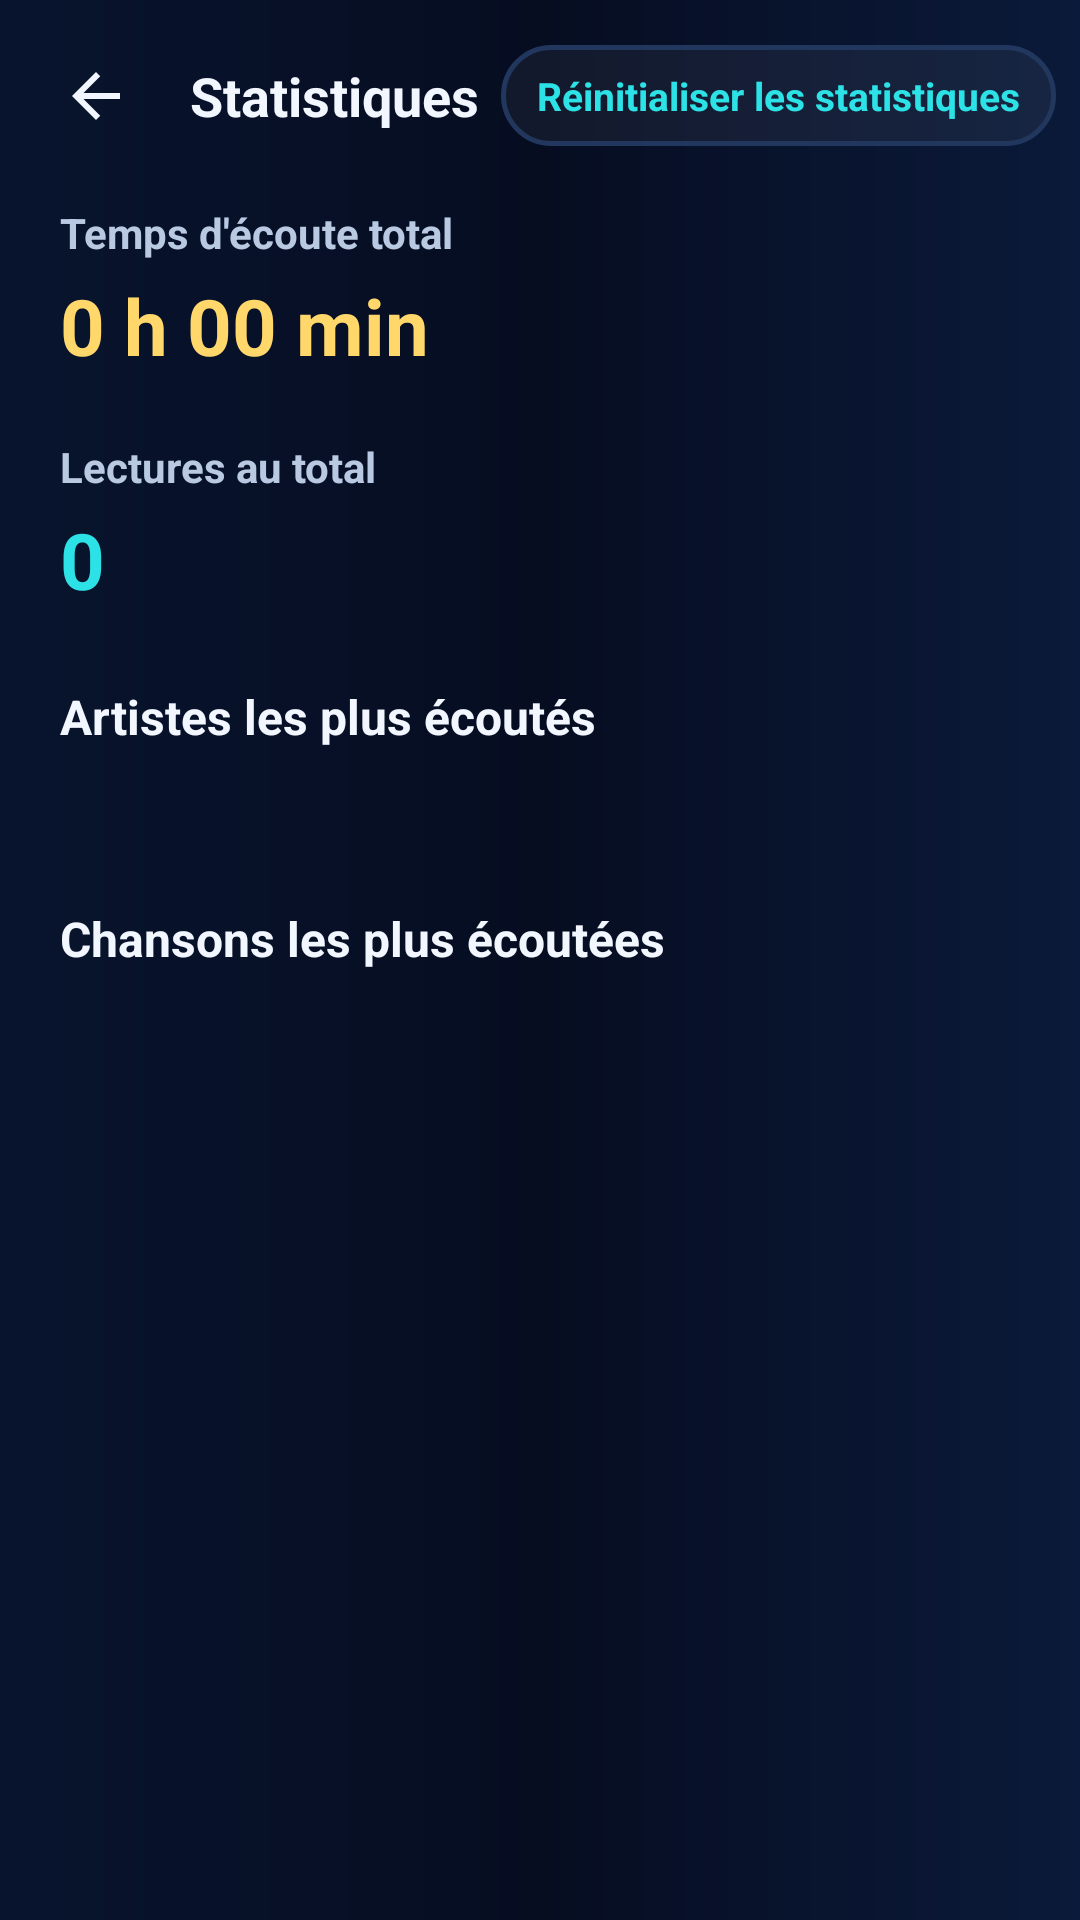

Write the Android layout XML for this screen, with the resource values it uses.
<!-- AndroidManifest.xml: application theme Theme.ZenoPlay -->
<!-- res/layout/activity_stats.xml -->
<?xml version="1.0" encoding="utf-8"?>
<LinearLayout xmlns:android="http://schemas.android.com/apk/res/android"
    android:layout_width="match_parent"
    android:layout_height="match_parent"
    android:background="@drawable/bg_app"
    android:orientation="vertical">

    <LinearLayout
        android:layout_width="match_parent"
        android:layout_height="wrap_content"
        android:gravity="center_vertical"
        android:orientation="horizontal"
        android:paddingStart="8dp"
        android:paddingTop="8dp"
        android:paddingEnd="8dp">

        <ImageButton
            android:id="@+id/backButton"
            android:layout_width="48dp"
            android:layout_height="48dp"
            android:background="?attr/selectableItemBackgroundBorderless"
            android:contentDescription="@string/back"
            android:src="@drawable/ic_back"
            android:tint="@color/zeno_ink" />

        <TextView
            android:layout_width="0dp"
            android:layout_height="wrap_content"
            android:layout_weight="1"
            android:gravity="center"
            android:text="@string/stats_title"
            android:textColor="@color/zeno_ink"
            android:textSize="18sp"
            android:textStyle="bold" />

        <TextView
            android:id="@+id/resetButton"
            android:layout_width="wrap_content"
            android:layout_height="wrap_content"
            android:background="@drawable/bg_chip"
            android:paddingStart="12dp"
            android:paddingTop="8dp"
            android:paddingEnd="12dp"
            android:paddingBottom="8dp"
            android:text="@string/stats_reset"
            android:textColor="@color/zeno_cyan"
            android:textSize="13sp"
            android:textStyle="bold" />

    </LinearLayout>

    <ScrollView
        android:layout_width="match_parent"
        android:layout_height="0dp"
        android:layout_weight="1">

        <LinearLayout
            android:layout_width="match_parent"
            android:layout_height="wrap_content"
            android:orientation="vertical"
            android:paddingStart="20dp"
            android:paddingTop="12dp"
            android:paddingEnd="20dp"
            android:paddingBottom="24dp">

            <TextView
                android:layout_width="match_parent"
                android:layout_height="wrap_content"
                android:text="@string/stats_total_time"
                android:textColor="@color/zeno_ink2"
                android:textSize="14sp"
                android:textStyle="bold" />

            <TextView
                android:id="@+id/totalTimeValue"
                android:layout_width="match_parent"
                android:layout_height="wrap_content"
                android:layout_marginTop="4dp"
                android:text="0 h 00 min"
                android:textColor="@color/zeno_gold"
                android:textSize="26sp"
                android:textStyle="bold" />

            <TextView
                android:layout_width="match_parent"
                android:layout_height="wrap_content"
                android:layout_marginTop="20dp"
                android:text="@string/stats_total_plays"
                android:textColor="@color/zeno_ink2"
                android:textSize="14sp"
                android:textStyle="bold" />

            <TextView
                android:id="@+id/totalPlaysValue"
                android:layout_width="match_parent"
                android:layout_height="wrap_content"
                android:layout_marginTop="4dp"
                android:text="0"
                android:textColor="@color/zeno_cyan"
                android:textSize="26sp"
                android:textStyle="bold" />

            <TextView
                android:layout_width="match_parent"
                android:layout_height="wrap_content"
                android:layout_marginTop="24dp"
                android:text="@string/stats_top_artists"
                android:textColor="@color/zeno_ink"
                android:textSize="16sp"
                android:textStyle="bold" />

            <TextView
                android:id="@+id/topArtistsText"
                android:layout_width="match_parent"
                android:layout_height="wrap_content"
                android:layout_marginTop="8dp"
                android:textColor="@color/zeno_ink2"
                android:textSize="15sp" />

            <TextView
                android:layout_width="match_parent"
                android:layout_height="wrap_content"
                android:layout_marginTop="24dp"
                android:text="@string/stats_top_songs"
                android:textColor="@color/zeno_ink"
                android:textSize="16sp"
                android:textStyle="bold" />

            <TextView
                android:id="@+id/topSongsText"
                android:layout_width="match_parent"
                android:layout_height="wrap_content"
                android:layout_marginTop="8dp"
                android:textColor="@color/zeno_ink2"
                android:textSize="15sp" />

        </LinearLayout>

    </ScrollView>

</LinearLayout>
<!-- resources referenced by this layout -->
<resources>
  <color name="zeno_cyan">#2DE2E6</color>
  <color name="zeno_gold">#FFD76A</color>
  <color name="zeno_ink">#F2F7FF</color>
  <color name="zeno_ink2">#B9C9E2</color>
  <!-- drawable bg_app (drawable) -->
  <?xml version="1.0" encoding="utf-8"?>
  <shape xmlns:android="http://schemas.android.com/apk/res/android"
      android:shape="rectangle">
      <gradient
          android:angle="180"
          android:startColor="#0B1A3A"
          android:centerColor="#060D21"
          android:endColor="#08142E"
          android:type="linear" />
  </shape>
  <!-- drawable bg_chip (drawable) -->
  <?xml version="1.0" encoding="utf-8"?>
  <shape xmlns:android="http://schemas.android.com/apk/res/android"
      android:shape="rectangle">
      <solid android:color="#0DFFFFFF" />
      <stroke
          android:width="1.5dp"
          android:color="#22375E" />
      <corners android:radius="999dp" />
  </shape>
  <!-- drawable ic_back (drawable) -->
  <?xml version="1.0" encoding="utf-8"?>
  <vector xmlns:android="http://schemas.android.com/apk/res/android"
      android:autoMirrored="true"
      android:width="24dp"
      android:height="24dp"
      android:viewportWidth="24"
      android:viewportHeight="24">
      <path
          android:fillColor="@android:color/white"
          android:pathData="M20,11H7.83l5.59,-5.59L12,4l-8,8 8,8 1.41,-1.41L7.83,13H20v-2z" />
  </vector>
  <string name="back">Retour</string>
  <string name="stats_reset">Réinitialiser les statistiques</string>
  <string name="stats_title">Statistiques</string>
  <string name="stats_top_artists">Artistes les plus écoutés</string>
  <string name="stats_top_songs">Chansons les plus écoutées</string>
  <string name="stats_total_plays">Lectures au total</string>
  <string name="stats_total_time">Temps d\'écoute total</string>
  <color name="md_theme_primary">#2DE2E6</color>
  <color name="md_theme_onPrimary">#061224</color>
  <color name="md_theme_primaryContainer">#0B1A3A</color>
  <color name="md_theme_secondary">#FFD76A</color>
  <color name="md_theme_surface">#0E1E42</color>
  <color name="md_theme_onSurface">#F2F7FF</color>
  <style name="Widget.ZenoPlay.PopupMenu" parent="Widget.AppCompat.PopupMenu">
          <item name="android:popupBackground">@drawable/bg_popup_menu</item>
          <item name="android:textColor">@color/zeno_ink</item>
      </style>
  <style name="TextAppearance.ZenoPlay.PopupMenu" parent="TextAppearance.AppCompat.Widget.PopupMenu.Large">
          <item name="android:textColor">@color/zeno_ink</item>
          <item name="android:textSize">16sp</item>
      </style>
  <!-- drawable bg_dialog (drawable) -->
  <?xml version="1.0" encoding="utf-8"?>
  <shape xmlns:android="http://schemas.android.com/apk/res/android"
      android:shape="rectangle">
      <solid android:color="#12264F" />
      <stroke
          android:width="1dp"
          android:color="#3D5A80" />
      <corners android:radius="20dp" />
  </shape>
  <color name="zeno_dialog_bg">#12264F</color>
  <style name="Widget.ZenoPlay.DialogButton" parent="Widget.Material3.Button.TextButton.Dialog">
          <item name="android:textColor">@color/zeno_gold</item>
      </style>
  <!-- drawable bg_popup_menu (drawable) -->
  <?xml version="1.0" encoding="utf-8"?>
  <shape xmlns:android="http://schemas.android.com/apk/res/android"
      android:shape="rectangle">
      <solid android:color="#12264F" />
      <stroke
          android:width="1dp"
          android:color="#3D5A80" />
      <corners android:radius="14dp" />
  </shape>
</resources>
